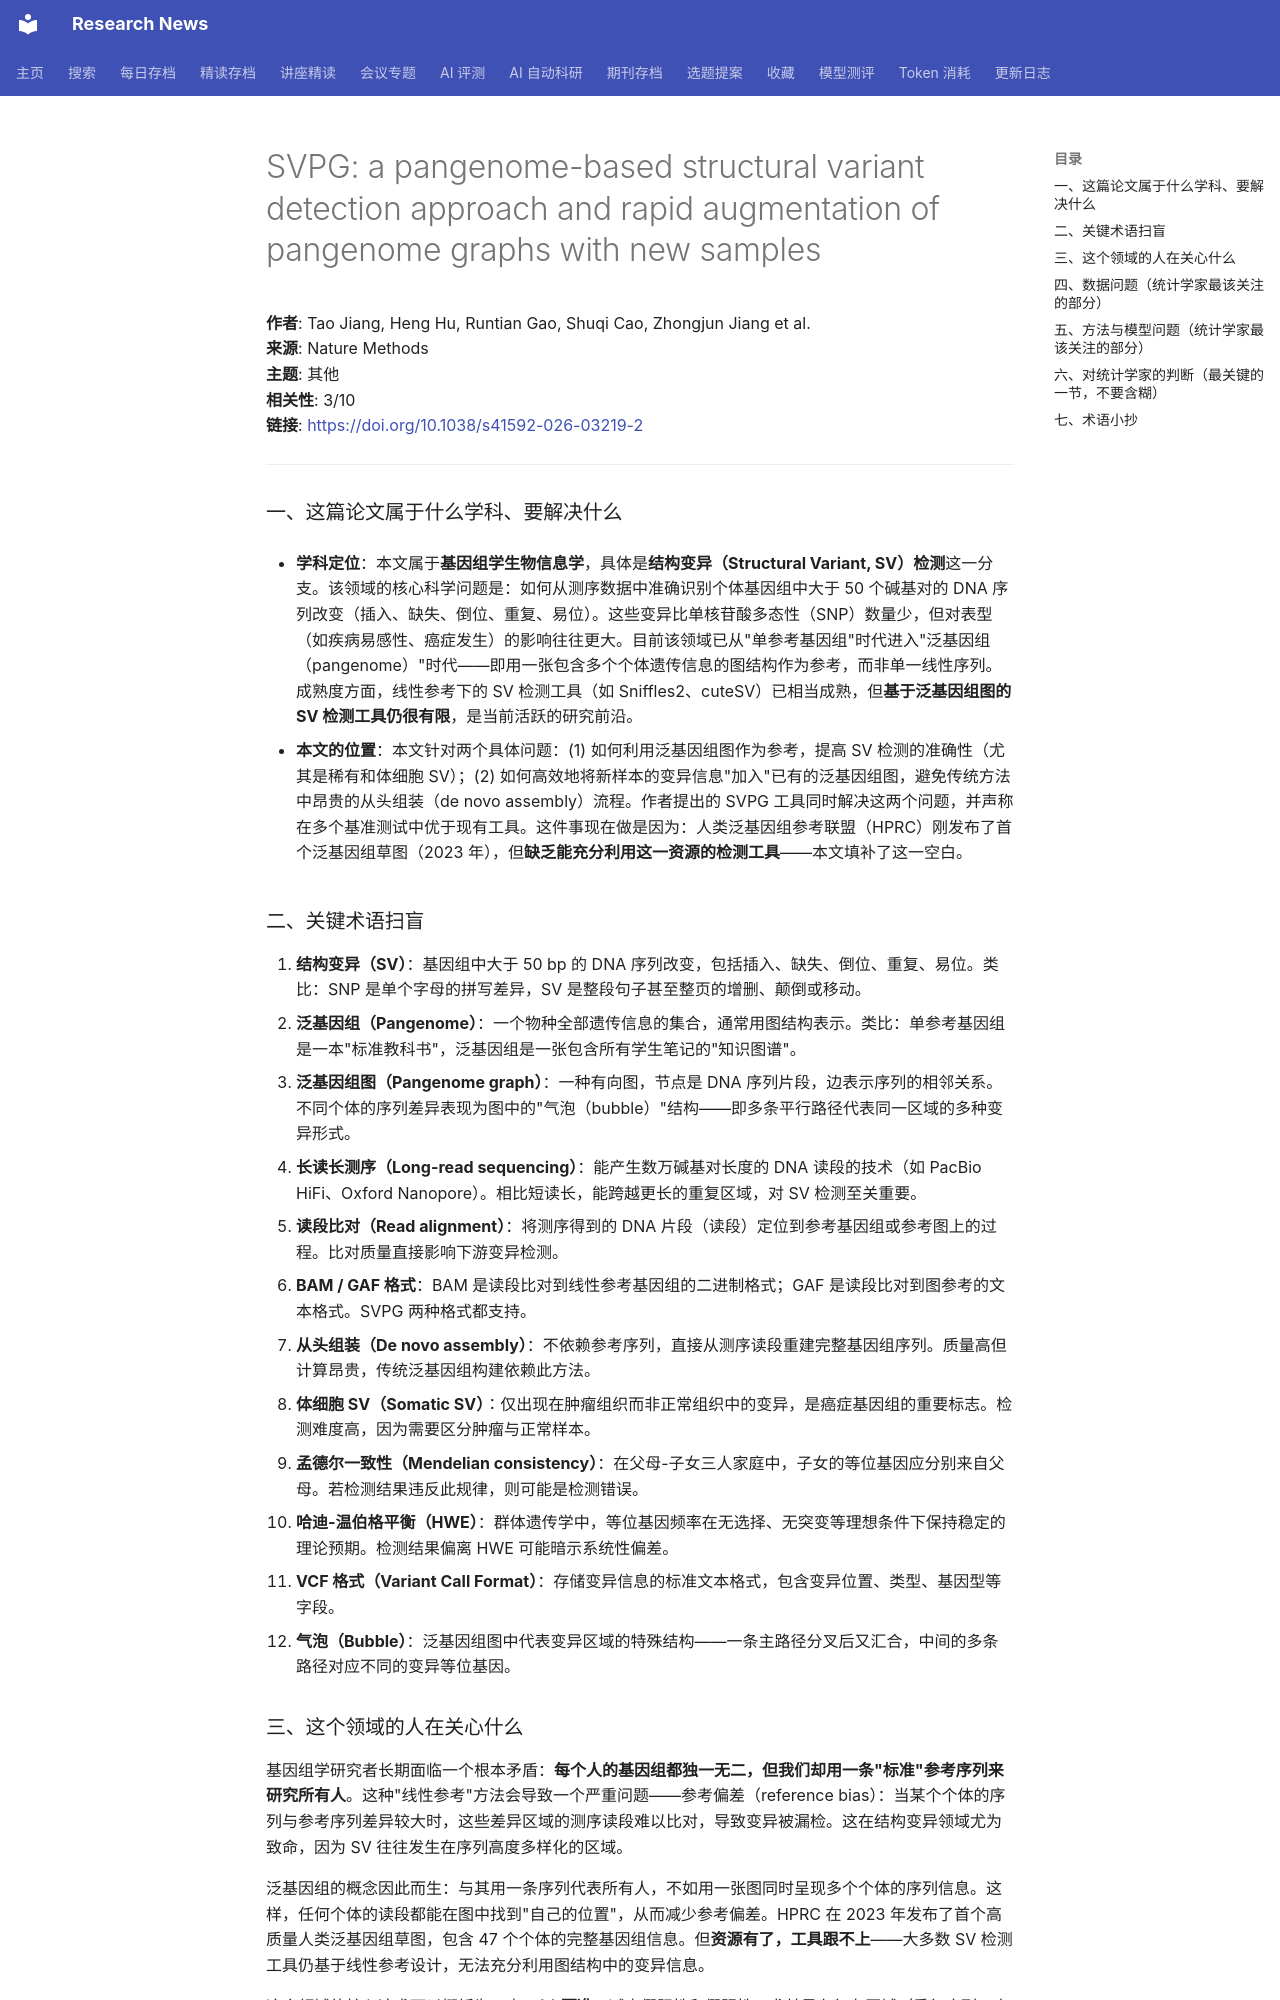

repository: cxy0714/research-news · page: deep_reads/2026-10-13-10.1038_s41592-026-03219-2/index.html · generator: mkdocs

# SVPG: a pangenome-based structural variant detection approach and rapid augmentation of pangenome graphs with new samples

**作者**: Tao Jiang, Heng Hu, Runtian Gao, Shuqi Cao, Zhongjun Jiang et al.  
**来源**: Nature Methods  
**主题**: 其他  
**相关性**: 3/10  
**链接**: <https://doi.org/10.1038/s41592-026-03219-2>

---

### 一、这篇论文属于什么学科、要解决什么

- **学科定位**：本文属于**基因组学生物信息学**，具体是**结构变异（Structural Variant, SV）检测**这一分支。该领域的核心科学问题是：如何从测序数据中准确识别个体基因组中大于 50 个碱基对的 DNA 序列改变（插入、缺失、倒位、重复、易位）。这些变异比单核苷酸多态性（SNP）数量少，但对表型（如疾病易感性、癌症发生）的影响往往更大。目前该领域已从"单参考基因组"时代进入"泛基因组（pangenome）"时代——即用一张包含多个个体遗传信息的图结构作为参考，而非单一线性序列。成熟度方面，线性参考下的 SV 检测工具（如 Sniffles2、cuteSV）已相当成熟，但**基于泛基因组图的 SV 检测工具仍很有限**，是当前活跃的研究前沿。

- **本文的位置**：本文针对两个具体问题：(1) 如何利用泛基因组图作为参考，提高 SV 检测的准确性（尤其是稀有和体细胞 SV）；(2) 如何高效地将新样本的变异信息"加入"已有的泛基因组图，避免传统方法中昂贵的从头组装（de novo assembly）流程。作者提出的 SVPG 工具同时解决这两个问题，并声称在多个基准测试中优于现有工具。这件事现在做是因为：人类泛基因组参考联盟（HPRC）刚发布了首个泛基因组草图（2023 年），但**缺乏能充分利用这一资源的检测工具**——本文填补了这一空白。

### 二、关键术语扫盲

1. **结构变异（SV）**：基因组中大于 50 bp 的 DNA 序列改变，包括插入、缺失、倒位、重复、易位。类比：SNP 是单个字母的拼写差异，SV 是整段句子甚至整页的增删、颠倒或移动。
2. **泛基因组（Pangenome）**：一个物种全部遗传信息的集合，通常用图结构表示。类比：单参考基因组是一本"标准教科书"，泛基因组是一张包含所有学生笔记的"知识图谱"。
3. **泛基因组图（Pangenome graph）**：一种有向图，节点是 DNA 序列片段，边表示序列的相邻关系。不同个体的序列差异表现为图中的"气泡（bubble）"结构——即多条平行路径代表同一区域的多种变异形式。
4. **长读长测序（Long-read sequencing）**：能产生数万碱基对长度的 DNA 读段的技术（如 PacBio HiFi、Oxford Nanopore）。相比短读长，能跨越更长的重复区域，对 SV 检测至关重要。
5. **读段比对（Read alignment）**：将测序得到的 DNA 片段（读段）定位到参考基因组或参考图上的过程。比对质量直接影响下游变异检测。
6. **BAM / GAF 格式**：BAM 是读段比对到线性参考基因组的二进制格式；GAF 是读段比对到图参考的文本格式。SVPG 两种格式都支持。
7. **从头组装（De novo assembly）**：不依赖参考序列，直接从测序读段重建完整基因组序列。质量高但计算昂贵，传统泛基因组构建依赖此方法。
8. **体细胞 SV（Somatic SV）**：仅出现在肿瘤组织而非正常组织中的变异，是癌症基因组的重要标志。检测难度高，因为需要区分肿瘤与正常样本。
9. **孟德尔一致性（Mendelian consistency）**：在父母-子女三人家庭中，子女的等位基因应分别来自父母。若检测结果违反此规律，则可能是检测错误。
10. **哈迪-温伯格平衡（HWE）**：群体遗传学中，等位基因频率在无选择、无突变等理想条件下保持稳定的理论预期。检测结果偏离 HWE 可能暗示系统性偏差。
11. **VCF 格式（Variant Call Format）**：存储变异信息的标准文本格式，包含变异位置、类型、基因型等字段。
12. **气泡（Bubble）**：泛基因组图中代表变异区域的特殊结构——一条主路径分叉后又汇合，中间的多条路径对应不同的变异等位基因。

### 三、这个领域的人在关心什么

基因组学研究者长期面临一个根本矛盾：**每个人的基因组都独一无二，但我们却用一条"标准"参考序列来研究所有人**。这种"线性参考"方法会导致一个严重问题——参考偏差（reference bias）：当某个个体的序列与参考序列差异较大时，这些差异区域的测序读段难以比对，导致变异被漏检。这在结构变异领域尤为致命，因为 SV 往往发生在序列高度多样化的区域。

泛基因组的概念因此而生：与其用一条序列代表所有人，不如用一张图同时呈现多个个体的序列信息。这样，任何个体的读段都能在图中找到"自己的位置"，从而减少参考偏差。HPRC 在 2023 年发布了首个高质量人类泛基因组草图，包含 47 个个体的完整基因组信息。但**资源有了，工具跟不上**——大多数 SV 检测工具仍基于线性参考设计，无法充分利用图结构中的变异信息。

这个领域的核心追求可以概括为三点：**(1) 更准**：减少假阳性和假阴性，尤其是在复杂区域（重复序列、高多态性区域）；**(2) 更全**：能检测出稀有变异、个体特异变异，甚至癌症中的体细胞变异；**(3) 更快**：随着样本量从几十扩展到成千上万，泛基因组的构建和更新必须摆脱昂贵的从头组装流程。本文的 SVPG 正是针对这三点提出的解决方案——用图参考提高准确性，用"检测-合并-更新"的流程替代从头组装，实现快速图扩展。
